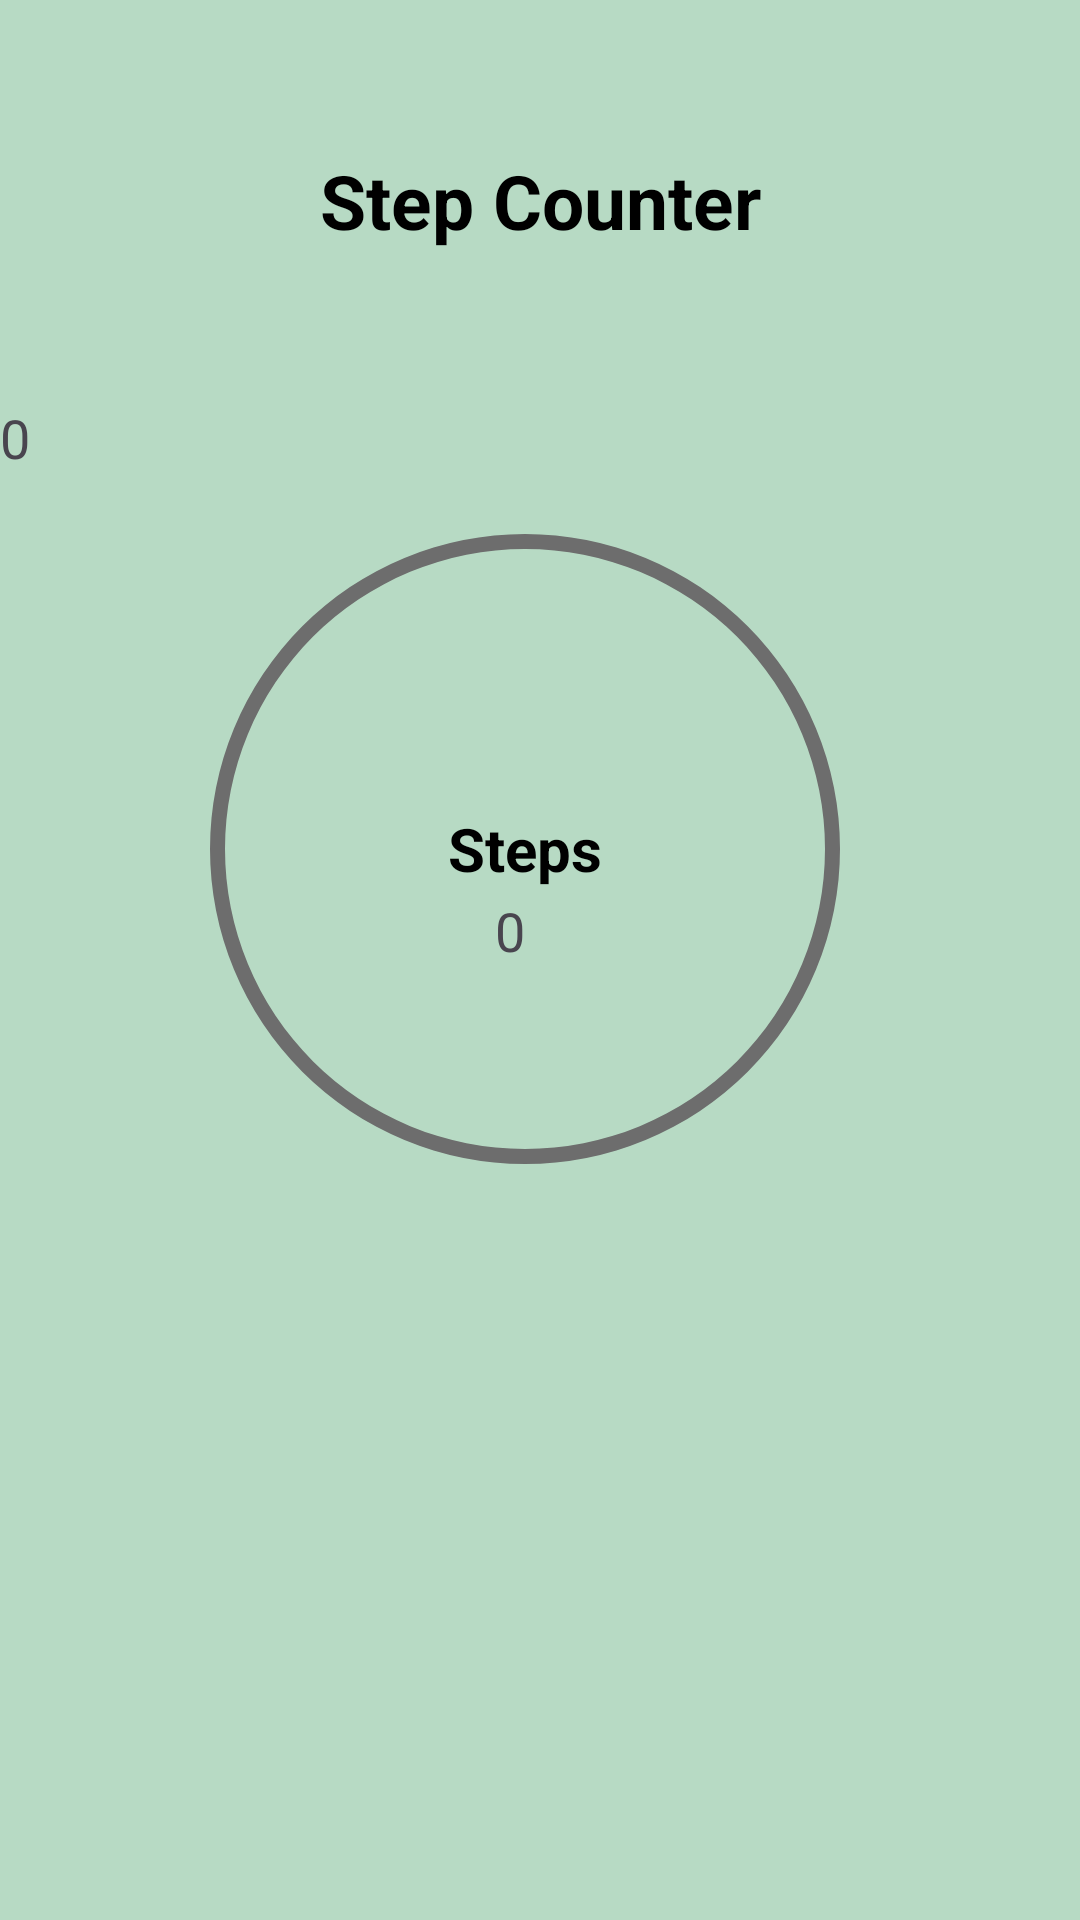

Write the Android layout XML for this screen, with the resource values it uses.
<!-- AndroidManifest.xml: application theme Theme.StepUpcarbonID -->
<!-- res/layout/fragment_home_fragment.xml -->
<?xml version="1.0" encoding="utf-8"?>
<FrameLayout xmlns:android="http://schemas.android.com/apk/res/android"
    xmlns:tools="http://schemas.android.com/tools"
    android:layout_width="match_parent"
    android:layout_height="match_parent"
    android:background="#B7DAC4"
    tools:context=".home_fragment">

    
<LinearLayout
    android:layout_width="match_parent"
    android:layout_height="wrap_content"
    android:orientation="vertical">
    <TextView
        android:layout_width="match_parent"
        android:layout_height="wrap_content"
        android:text="Step Counter"
        android:layout_marginTop="50dp"
        android:textSize="25dp"
        android:textStyle="bold"
        android:textColor="@color/black"
        android:textAlignment="center"
        />

    <TextView
        android:id="@+id/stepcounter"
        android:layout_width="wrap_content"
        android:layout_height="wrap_content"
        android:text="0"
        android:layout_marginTop="50dp"
        android:textSize="18dp"
        />

    <RelativeLayout
        android:layout_width="wrap_content"
        android:layout_height="wrap_content"
        android:layout_centerHorizontal="true"
        android:layout_centerVertical="true"
        android:layout_marginLeft="50dp">
        <ProgressBar
            android:id="@+id/progressbar"
            style="?android:attr/progressBarStyleHorizontal"
            android:layout_width="250dp"
            android:layout_height="250dp"
            android:max="1000"
            android:layout_centerHorizontal="true"
            android:layout_centerVertical="true"
            android:background="@drawable/circular_shape"
            android:progressDrawable="@drawable/circular_progress_bar"/>
        <TextView
            android:layout_width="wrap_content"
            android:layout_height="wrap_content"
            android:text="Steps"
            android:layout_centerHorizontal="true"
            android:layout_centerVertical="true"
            android:textSize="20dp"
            android:textStyle="bold"
            android:textColor="@color/black"/>
        <TextView
            android:id="@+id/stepdetector"
            android:layout_width="wrap_content"
            android:layout_height="wrap_content"
            android:text="0"
            android:layout_marginTop="20dp"
            android:textSize="18dp"
            android:paddingTop="120dp"
            android:layout_marginLeft="115dp"
            />

    </RelativeLayout>

</LinearLayout>

</FrameLayout>
<!-- resources referenced by this layout -->
<resources>
  <color name="black">#FF000000</color>
  <!-- drawable circular_progress_bar (drawable) -->
  <?xml version="1.0" encoding="utf-8"?>
  <rotate xmlns:android="http://schemas.android.com/apk/res/android"
      android:fromDegrees="270"
      android:toDegrees="270">
      <shape
          android:shape="ring"
          android:innerRadiusRatio="2.5"
          android:thickness="10dp"
          >
      <gradient
          android:angle="0"
          android:endColor="#27914F"
          android:startColor="#27914F"
          android:type="sweep"
          />
      </shape>
  
  
  
  </rotate>
  <!-- drawable circular_shape (drawable) -->
  <?xml version="1.0" encoding="utf-8"?>
  <shape xmlns:android="http://schemas.android.com/apk/res/android"
      android:innerRadiusRatio="2.5"
      android:shape="ring"
      android:thickness="5dp"
      android:useLevel="false">
      <solid android:color="#6d6d6d"/>
  
  
  </shape>
  <style name="Theme.StepUpcarbonID" parent="Base.Theme.StepUpcarbonID" />
  <style name="Base.Theme.StepUpcarbonID" parent="Theme.Material3.DayNight.NoActionBar">
          
          
      </style>
</resources>
